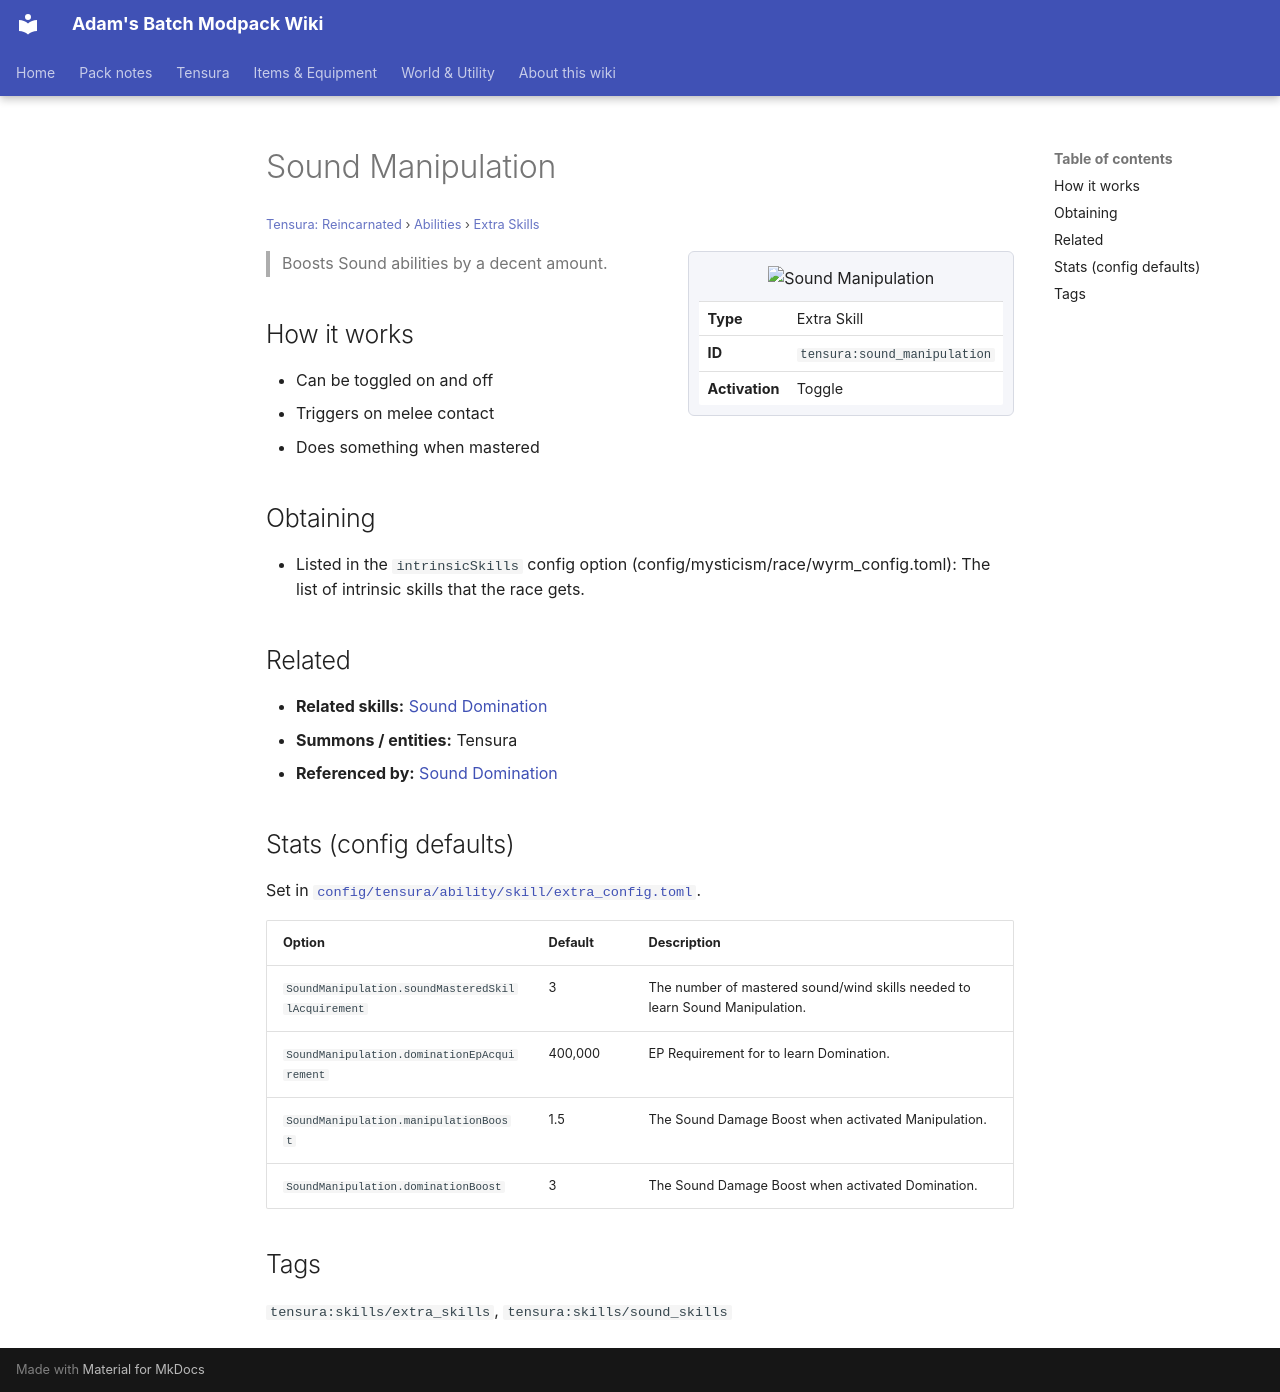

repository: Proteus-Nell/Adams-Batch-MC-Modpack-Wiki · page: tensura-reincarnated/abilities/extra-skills/sound-manipulation/index.html · generator: mkdocs

# Sound Manipulation

<small>[Tensura: Reincarnated](../../index.md) &rsaquo; [Abilities](../index.md) &rsaquo; [Extra Skills](index.md)</small>

<div class="infobox" markdown>

![Sound Manipulation](../../../assets/icons/tensura/skill/sound_manipulation.png)

| | |
|---|---|
| **Type** | Extra Skill |
| **ID** | `tensura:sound_manipulation` |
| **Activation** | Toggle |

</div>

> Boosts Sound abilities by a decent amount.

## How it works

- Can be toggled on and off
- Triggers on melee contact
- Does something when mastered

## Obtaining

- Listed in the `intrinsicSkills` config option (config/mysticism/race/wyrm_config.toml): The list of intrinsic skills that the race gets.

## Related

- **Related skills:** [Sound Domination](sound-domination.md)
- **Summons / entities:** Tensura
- **Referenced by:** [Sound Domination](sound-domination.md)

## Stats (config defaults)

Set in [`config/tensura/ability/skill/extra_config.toml`](../../configs/config-tensura-ability-skill-extra-config.md).

| Option | Default | Description |
|---|---|---|
| `SoundManipulation.soundMasteredSkillAcquirement` | 3 | The number of mastered sound/wind skills needed to learn Sound Manipulation. |
| `SoundManipulation.dominationEpAcquirement` | 400,000 | EP Requirement for to learn Domination. |
| `SoundManipulation.manipulationBoost` | 1.5 | The Sound Damage Boost when activated Manipulation. |
| `SoundManipulation.dominationBoost` | 3 | The Sound Damage Boost when activated Domination. |

## Tags

`tensura:skills/extra_skills`, `tensura:skills/sound_skills`
